Run: headless pygame with SDL's dummy video driver; simulated clock (each Clock.tick advances the game by its frame time, no real sleeping); random seed 0; keys injected as events and as key.get_pressed() state; no mouse input.
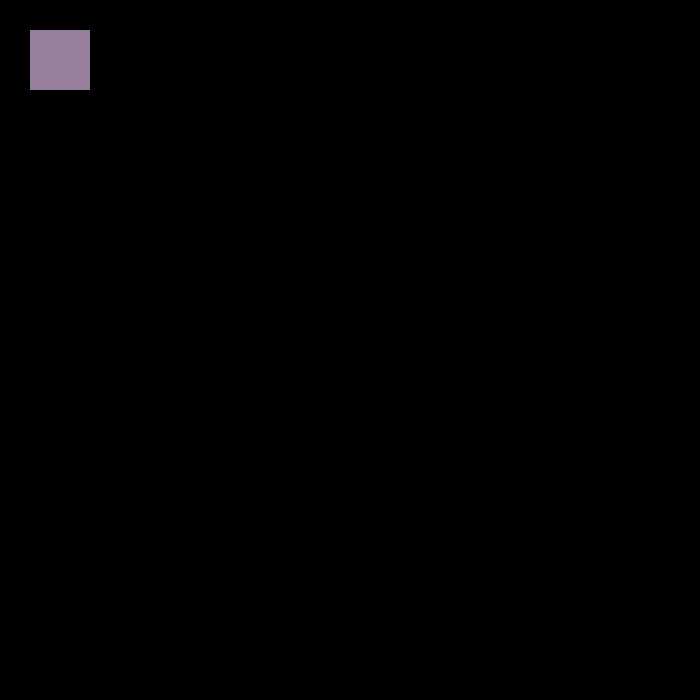
Frame 1 of 4 · flips 1–60 · no input
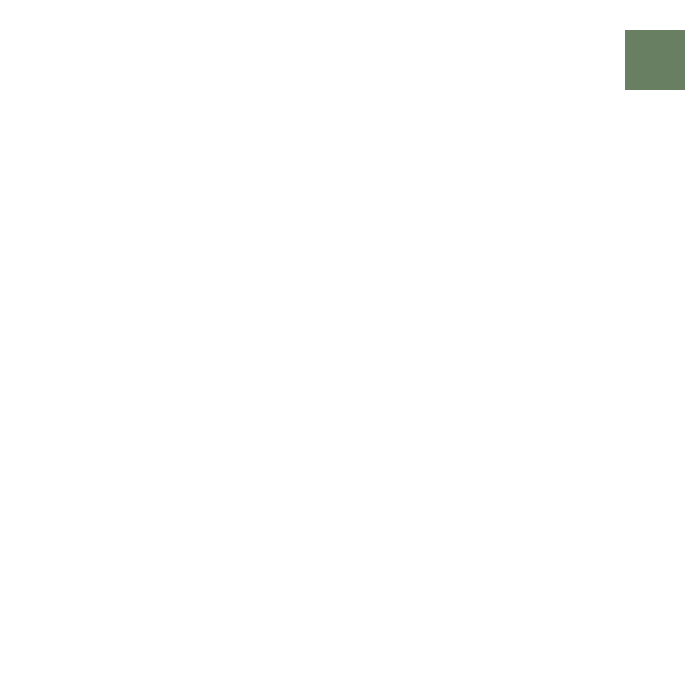
Frame 2 of 4 · flips 61–180 · tapped SPACE, RETURN · held RIGHT (→), D
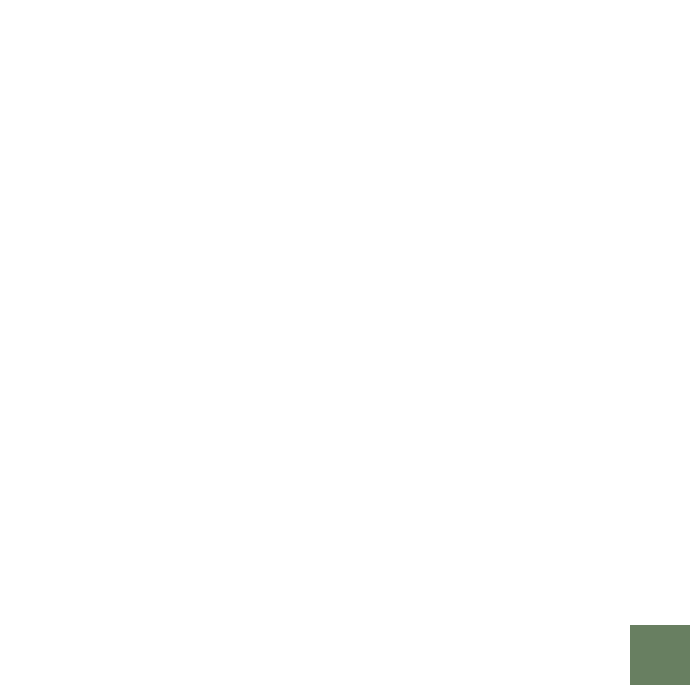
Frame 3 of 4 · flips 181–300 · held DOWN (↓), S
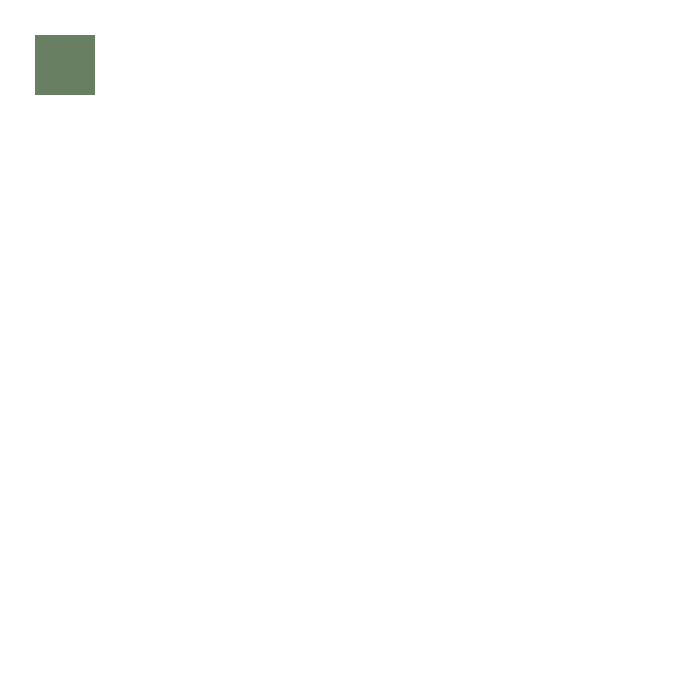
Frame 4 of 4 · flips 301–420 · held LEFT (←), A, UP (↑), W

The pygame program that drew these frames:

import pygame

pygame.init()
screen = pygame.display.set_mode((700,700))
CLOCK = pygame.time.Clock()
TARGET_FPS=60
done = False

is_Color = True

x=30
y=30
speed=5

KEYS = {
	"w" : False,
	"a" : False,
	"s" : False,
	"d" : False
}

def keyswitch(key,boolv):
	if key == pygame.K_d:
		KEYS['d'] = boolv
	if key == pygame.K_a:
		KEYS['a'] = boolv
	if key == pygame.K_s:
		KEYS['s'] = boolv
	if key == pygame.K_w:
		KEYS['w'] = boolv

def movement():
	global x
	global y
	if KEYS['d']:
		x += speed
	if KEYS['a']:
		x -= speed
	if KEYS['s']:
		y += speed
	if KEYS['w']:
		y -= speed

while not done:
	for event in pygame.event.get():
		if event.type == pygame.QUIT:
			done = True
		if event.type == pygame.KEYDOWN and event.key == pygame.K_SPACE:
			is_Color = not is_Color
		if event.type == pygame.KEYDOWN:
			keyswitch(event.key, True)
		if event.type == pygame.KEYUP:
			keyswitch(event.key, False)
	if is_Color:
		color = (151,128,158)
		bg = (0,0,0)
	else:
		color = (104,127,97)
		bg = (255,255,255)
	screen.fill(bg)
	pygame.draw.rect(screen,color,pygame.Rect(x,y,60,60))
	movement()

	CLOCK.tick(TARGET_FPS)
	pygame.display.flip()
